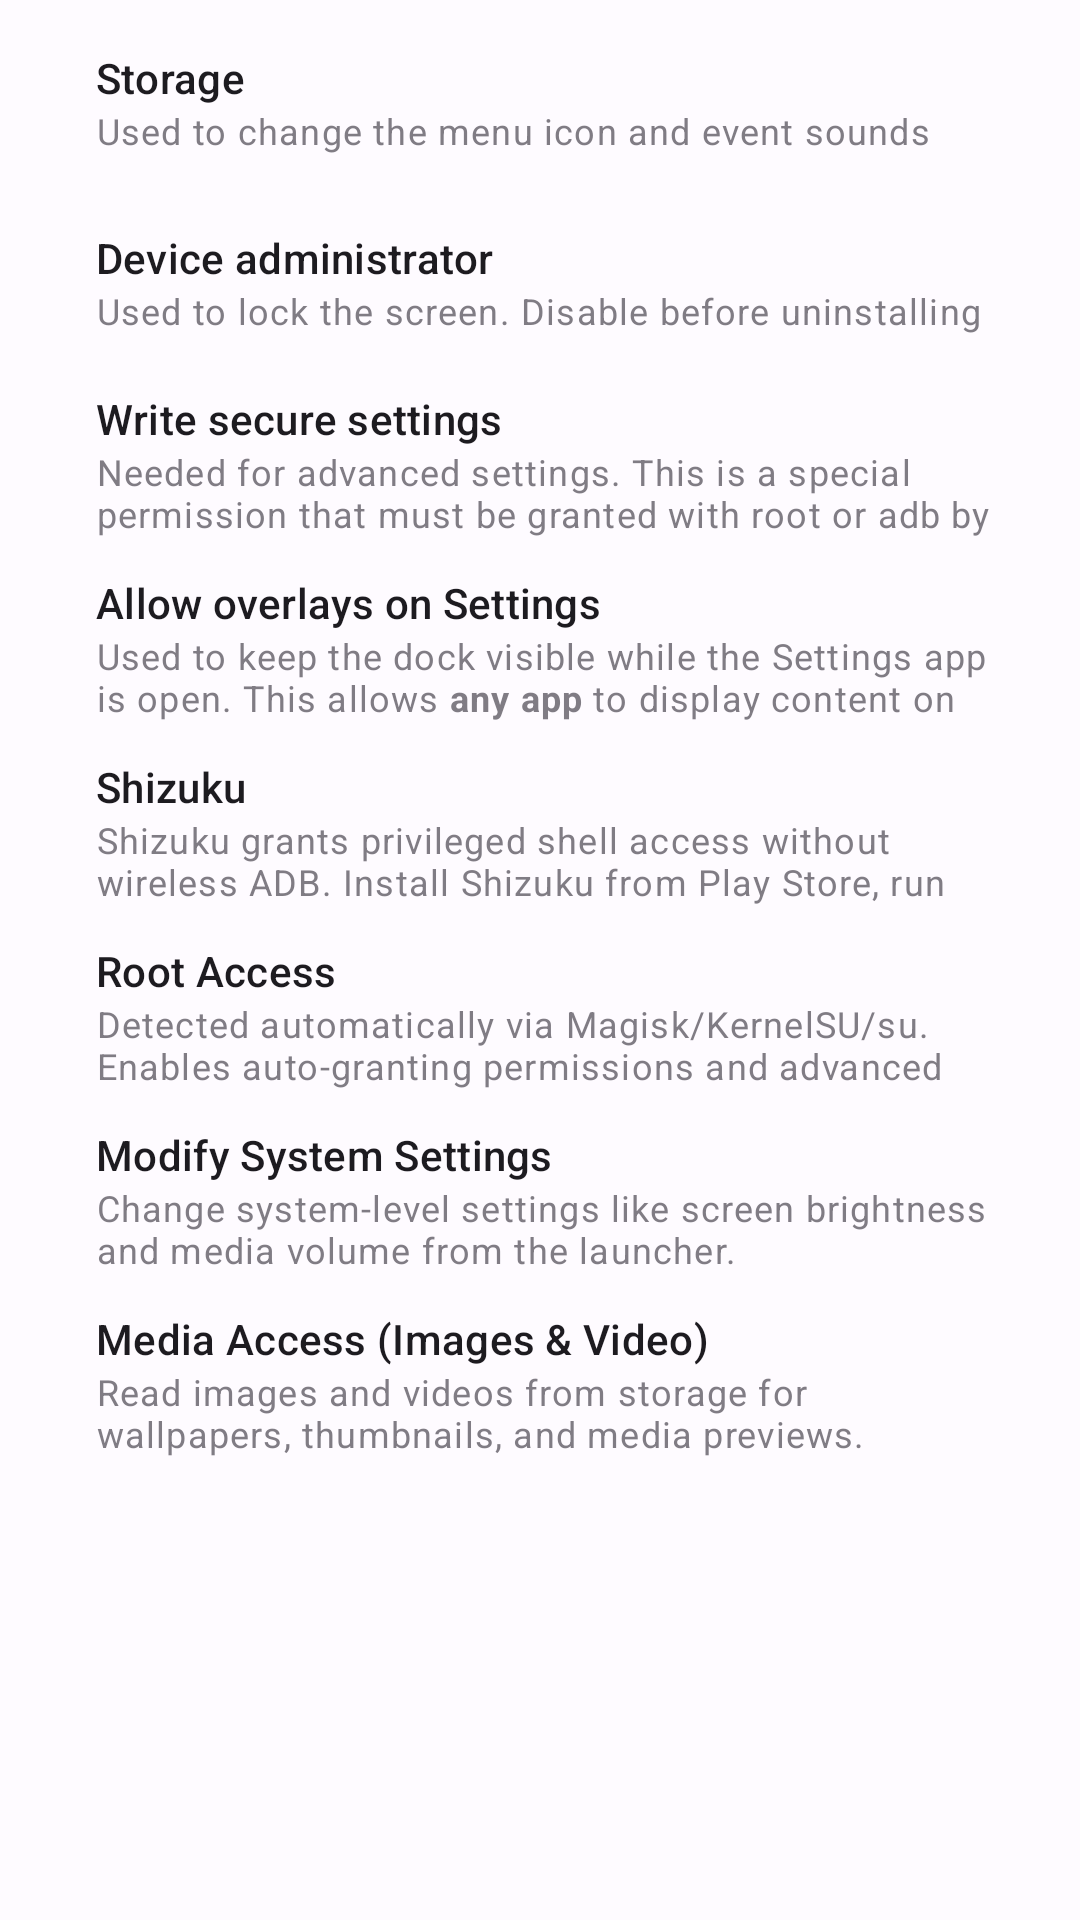

Produce the Android XML layout that renders to this screen, including the resource entries it uses.
<!-- AndroidManifest.xml: application theme AppTheme -->
<!-- res/layout/permissions_optional.xml -->
<LinearLayout xmlns:android="http://schemas.android.com/apk/res/android"
    xmlns:app="http://schemas.android.com/apk/res-auto"
    android:layout_width="match_parent"
    android:layout_height="match_parent"
    android:orientation="vertical"
    android:padding="4dp">

    
    <LinearLayout android:layout_width="match_parent" android:layout_height="wrap_content"
        android:gravity="center_vertical" android:paddingVertical="6dp">
        <Button style="?attr/materialIconButtonFilledTonalStyle"
            android:layout_width="wrap_content" android:layout_height="wrap_content"
            android:clickable="false" app:icon="@drawable/ic_folder" />
        <LinearLayout android:layout_width="0dp" android:layout_height="wrap_content"
            android:layout_weight="1" android:orientation="vertical" android:layout_marginStart="8dp">
            <TextView android:layout_width="wrap_content" android:layout_height="wrap_content"
                android:text="@string/storage"
                android:textAppearance="?attr/textAppearanceTitleSmall" />
            <TextView android:layout_width="wrap_content" android:layout_height="wrap_content"
                android:text="@string/storage_desc"
                android:textAppearance="?attr/textAppearanceBodySmall"
                android:maxLines="2" android:alpha="0.7" />
        </LinearLayout>
        <Button app:iconTint="?attr/colorError" android:id="@+id/btn_grant_storage"
            style="?attr/materialIconButtonStyle" android:layout_width="wrap_content"
            android:layout_height="wrap_content" app:icon="@drawable/ic_alert" />
    </LinearLayout>

    
    <LinearLayout android:layout_width="match_parent" android:layout_height="wrap_content"
        android:gravity="center_vertical" android:paddingVertical="6dp">
        <Button style="?attr/materialIconButtonFilledTonalStyle"
            android:layout_width="wrap_content" android:layout_height="wrap_content"
            android:clickable="false" app:icon="@drawable/ic_device_admin" />
        <LinearLayout android:layout_width="0dp" android:layout_height="wrap_content"
            android:layout_weight="1" android:orientation="vertical" android:layout_marginStart="8dp">
            <TextView android:layout_width="wrap_content" android:layout_height="wrap_content"
                android:text="@string/device_administrator"
                android:textAppearance="?attr/textAppearanceTitleSmall" />
            <TextView android:layout_width="wrap_content" android:layout_height="wrap_content"
                android:text="@string/device_administrator_desc"
                android:textAppearance="?attr/textAppearanceBodySmall"
                android:maxLines="2" android:alpha="0.7" />
        </LinearLayout>
        <Button app:iconTint="?attr/colorError" android:id="@+id/btn_grant_admin"
            style="?attr/materialIconButtonStyle" android:layout_width="wrap_content"
            android:layout_height="wrap_content" app:icon="@drawable/ic_alert" />
    </LinearLayout>

    
    <LinearLayout android:layout_width="match_parent" android:layout_height="wrap_content"
        android:gravity="center_vertical" android:paddingVertical="6dp">
        <Button style="?attr/materialIconButtonFilledTonalStyle"
            android:layout_width="wrap_content" android:layout_height="wrap_content"
            android:clickable="false" app:icon="@drawable/ic_secure_settings" />
        <LinearLayout android:layout_width="0dp" android:layout_height="wrap_content"
            android:layout_weight="1" android:orientation="vertical" android:layout_marginStart="8dp">
            <TextView android:layout_width="wrap_content" android:layout_height="wrap_content"
                android:text="@string/write_secure"
                android:textAppearance="?attr/textAppearanceTitleSmall" />
            <TextView android:layout_width="wrap_content" android:layout_height="wrap_content"
                android:text="@string/write_secure_desc"
                android:textAppearance="?attr/textAppearanceBodySmall"
                android:maxLines="2" android:alpha="0.7" />
        </LinearLayout>
        <Button app:iconTint="?attr/colorError" android:id="@+id/btn_manage_secure"
            style="?attr/materialIconButtonStyle" android:layout_width="wrap_content"
            android:layout_height="wrap_content" app:icon="@drawable/ic_alert" />
    </LinearLayout>

    
    <LinearLayout android:layout_width="match_parent" android:layout_height="wrap_content"
        android:gravity="center_vertical" android:paddingVertical="6dp">
        <Button style="?attr/materialIconButtonFilledTonalStyle"
            android:layout_width="wrap_content" android:layout_height="wrap_content"
            android:clickable="false" app:icon="@drawable/ic_settings" />
        <LinearLayout android:layout_width="0dp" android:layout_height="wrap_content"
            android:layout_weight="1" android:orientation="vertical" android:layout_marginStart="8dp">
            <TextView android:layout_width="wrap_content" android:layout_height="wrap_content"
                android:text="@string/overlays_in_settings"
                android:textAppearance="?attr/textAppearanceTitleSmall" />
            <TextView android:layout_width="wrap_content" android:layout_height="wrap_content"
                android:text="@string/overlays_in_settings_desc"
                android:textAppearance="?attr/textAppearanceBodySmall"
                android:maxLines="2" android:alpha="0.7" />
        </LinearLayout>
        <Button app:iconTint="?attr/colorError" android:id="@+id/btn_manage_settings_overlays"
            style="?attr/materialIconButtonStyle" android:layout_width="wrap_content"
            android:layout_height="wrap_content" app:icon="@drawable/ic_alert" />
    </LinearLayout>

    
    <LinearLayout android:layout_width="match_parent" android:layout_height="wrap_content"
        android:gravity="center_vertical" android:paddingVertical="6dp">
        <Button style="?attr/materialIconButtonFilledTonalStyle"
            android:layout_width="wrap_content" android:layout_height="wrap_content"
            android:clickable="false" app:icon="@drawable/ic_root" />
        <LinearLayout android:layout_width="0dp" android:layout_height="wrap_content"
            android:layout_weight="1" android:orientation="vertical" android:layout_marginStart="8dp">
            <TextView android:layout_width="wrap_content" android:layout_height="wrap_content"
                android:text="@string/shizuku"
                android:textAppearance="?attr/textAppearanceTitleSmall" />
            <TextView android:layout_width="wrap_content" android:layout_height="wrap_content"
                android:text="@string/shizuku_desc"
                android:textAppearance="?attr/textAppearanceBodySmall"
                android:maxLines="2" android:alpha="0.7" />
        </LinearLayout>
        <Button app:iconTint="?attr/colorError" android:id="@+id/btn_manage_shizuku"
            style="?attr/materialIconButtonStyle" android:layout_width="wrap_content"
            android:layout_height="wrap_content" app:icon="@drawable/ic_alert" />
    </LinearLayout>

    
    <LinearLayout android:layout_width="match_parent" android:layout_height="wrap_content"
        android:gravity="center_vertical" android:paddingVertical="6dp">
        <Button style="?attr/materialIconButtonFilledTonalStyle"
            android:layout_width="wrap_content" android:layout_height="wrap_content"
            android:clickable="false" app:icon="@drawable/ic_root" />
        <LinearLayout android:layout_width="0dp" android:layout_height="wrap_content"
            android:layout_weight="1" android:orientation="vertical" android:layout_marginStart="8dp">
            <TextView android:layout_width="wrap_content" android:layout_height="wrap_content"
                android:text="@string/root_access"
                android:textAppearance="?attr/textAppearanceTitleSmall" />
            <TextView android:layout_width="wrap_content" android:layout_height="wrap_content"
                android:text="@string/root_access_desc"
                android:textAppearance="?attr/textAppearanceBodySmall"
                android:maxLines="2" android:alpha="0.7" />
        </LinearLayout>
        <Button app:iconTint="?attr/colorError" android:id="@+id/btn_root_access"
            style="?attr/materialIconButtonStyle" android:layout_width="wrap_content"
            android:layout_height="wrap_content" app:icon="@drawable/ic_alert" />
    </LinearLayout>

    
    <LinearLayout android:layout_width="match_parent" android:layout_height="wrap_content"
        android:gravity="center_vertical" android:paddingVertical="6dp">
        <Button style="?attr/materialIconButtonFilledTonalStyle"
            android:layout_width="wrap_content" android:layout_height="wrap_content"
            android:clickable="false" app:icon="@drawable/ic_settings" />
        <LinearLayout android:layout_width="0dp" android:layout_height="wrap_content"
            android:layout_weight="1" android:orientation="vertical" android:layout_marginStart="8dp">
            <TextView android:layout_width="wrap_content" android:layout_height="wrap_content"
                android:text="@string/write_system_settings"
                android:textAppearance="?attr/textAppearanceTitleSmall" />
            <TextView android:layout_width="wrap_content" android:layout_height="wrap_content"
                android:text="@string/write_system_settings_desc"
                android:textAppearance="?attr/textAppearanceBodySmall"
                android:maxLines="2" android:alpha="0.7" />
        </LinearLayout>
        <Button app:iconTint="?attr/colorError" android:id="@+id/btn_write_system_settings"
            style="?attr/materialIconButtonStyle" android:layout_width="wrap_content"
            android:layout_height="wrap_content" app:icon="@drawable/ic_alert" />
    </LinearLayout>

    
    <LinearLayout android:layout_width="match_parent" android:layout_height="wrap_content"
        android:gravity="center_vertical" android:paddingVertical="6dp">
        <Button style="?attr/materialIconButtonFilledTonalStyle"
            android:layout_width="wrap_content" android:layout_height="wrap_content"
            android:clickable="false" app:icon="@drawable/ic_folder" />
        <LinearLayout android:layout_width="0dp" android:layout_height="wrap_content"
            android:layout_weight="1" android:orientation="vertical" android:layout_marginStart="8dp">
            <TextView android:layout_width="wrap_content" android:layout_height="wrap_content"
                android:text="@string/read_media_permission"
                android:textAppearance="?attr/textAppearanceTitleSmall" />
            <TextView android:layout_width="wrap_content" android:layout_height="wrap_content"
                android:text="@string/read_media_permission_desc"
                android:textAppearance="?attr/textAppearanceBodySmall"
                android:maxLines="2" android:alpha="0.7" />
        </LinearLayout>
        <Button app:iconTint="?attr/colorError" android:id="@+id/btn_read_media"
            style="?attr/materialIconButtonStyle" android:layout_width="wrap_content"
            android:layout_height="wrap_content" app:icon="@drawable/ic_alert" />
    </LinearLayout>

</LinearLayout>
<!-- resources referenced by this layout -->
<resources>
  <string name="device_administrator">Device administrator</string>
  <string name="device_administrator_desc">Used to lock the screen. Disable before uninstalling</string>
  <string name="overlays_in_settings">Allow overlays on Settings</string>
  <string name="overlays_in_settings_desc">Used to keep the dock visible while the Settings app is open. This allows <b>any app</b> to display content on top of the Settings app not just the Dock. Must be enabled from Developer options</string>
  <string name="read_media_permission">Media Access (Images &amp; Video)</string>
  <string name="read_media_permission_desc">Read images and videos from storage for wallpapers, thumbnails, and media previews.</string>
  <string name="root_access">Root Access</string>
  <string name="root_access_desc">Detected automatically via Magisk/KernelSU/su. Enables auto-granting permissions and advanced system control.</string>
  <string name="shizuku">Shizuku</string>
  <string name="shizuku_desc">Shizuku grants privileged shell access without wireless ADB. Install Shizuku from Play Store, run it once via ADB or Wireless Debugging, then grant permission here.</string>
  <string name="storage">Storage</string>
  <string name="storage_desc">Used to change the menu icon and event sounds</string>
  <string name="write_secure">Write secure settings</string>
  <string name="write_secure_desc">Needed for advanced settings. This is a special permission that must be granted with root or adb by running: \npm grant com.youki.dex android.permission.WRITE_SECURE_SETTINGS</string>
  <string name="write_system_settings">Modify System Settings</string>
  <string name="write_system_settings_desc">Change system-level settings like screen brightness and media volume from the launcher.</string>
  <color name="md_theme_light_primary">#0456CF</color>
  <color name="md_theme_light_onPrimary">#FFFFFF</color>
  <color name="md_theme_light_primaryContainer">#DAE2FF</color>
  <color name="md_theme_light_onPrimaryContainer">#001847</color>
  <color name="md_theme_light_secondary">#365BAD</color>
  <color name="md_theme_light_onSecondary">#FFFFFF</color>
  <color name="md_theme_light_secondaryContainer">#DAE2FF</color>
  <color name="md_theme_light_onSecondaryContainer">#001847</color>
  <color name="md_theme_light_tertiary">#385BA9</color>
  <color name="md_theme_light_onTertiary">#FFFFFF</color>
  <color name="md_theme_light_tertiaryContainer">#DAE2FF</color>
  <color name="md_theme_light_onTertiaryContainer">#001946</color>
  <color name="md_theme_light_error">#BA1A1A</color>
  <color name="md_theme_light_errorContainer">#FFDAD6</color>
  <color name="md_theme_light_onError">#FFFFFF</color>
  <color name="md_theme_light_onErrorContainer">#410002</color>
  <color name="md_theme_light_background">#FEFBFF</color>
  <color name="md_theme_light_onBackground">#1B1B1F</color>
  <color name="md_theme_light_surface">#FEFBFF</color>
  <color name="md_theme_light_onSurface">#1B1B1F</color>
  <color name="md_theme_light_surfaceVariant">#E1E2EC</color>
  <color name="md_theme_light_onSurfaceVariant">#44464F</color>
  <color name="md_theme_light_outline">#757780</color>
  <color name="md_theme_light_outlineVariant">#C5C6D0</color>
  <color name="md_theme_light_inverseOnSurface">#F2F0F4</color>
  <color name="md_theme_light_inverseSurface">#303034</color>
  <color name="md_theme_light_inversePrimary">#B1C5FF</color>
  <style name="ThemeOverlay.App.Preference" parent="PreferenceThemeOverlay">
          <item name="switchPreferenceCompatStyle">@style/PreferenceMaterialSwitch</item>
      </style>
  <style name="ShapeAppearance.App.CornerFull" parent="ShapeAppearance.Material3.Corner.Full">
      </style>
  <style name="PreferenceMaterialSwitch" parent="@style/Preference.SwitchPreferenceCompat.Material">
          <item name="widgetLayout">@layout/preference_switch</item>
      </style>
</resources>
